Run: headless pygame with SDL's dummy video driver; simulated clock (each Clock.tick advances the game by its frame time, no real sleeping); random seed 0; keys injected as events and as key.get_pressed() state; mouse plan: one left click at the window centre at the start of phase 2, then a move to the lower-right quarter at the start of phase 3.
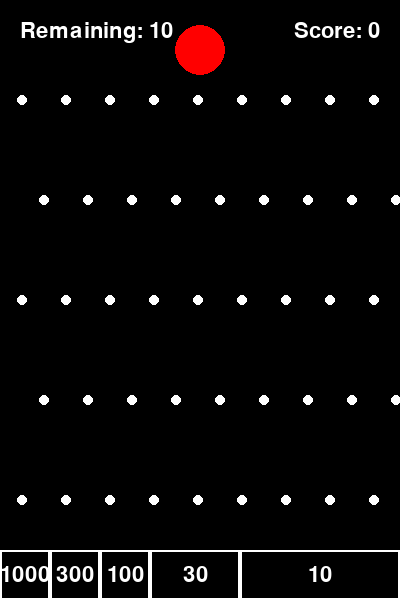
Frame 1 of 4 · flips 1–60 · no input
Frame 2 of 4 · flips 61–180 · clicked the window centre · tapped SPACE, RETURN · held RIGHT (→), D · screen unchanged from frame 1, image omitted
Frame 3 of 4 · flips 181–300 · moved the mouse to the lower-right quarter · held DOWN (↓), S · screen unchanged from frame 2, image omitted
Frame 4 of 4 · flips 301–420 · held LEFT (←), A, UP (↑), W · screen unchanged from frame 3, image omitted

The pygame program that drew these frames:

import pygame
import random
import math

# 初期化
pygame.init()

# 画面サイズとFPS
SCREEN_WIDTH, SCREEN_HEIGHT = 400, 600
screen = pygame.display.set_mode((SCREEN_WIDTH, SCREEN_HEIGHT))
pygame.display.set_caption("脳汁ドバドバ-パチンコゲーム")
clock = pygame.time.Clock()

# 色
WHITE = (255, 255, 255)
BLACK = (0, 0, 0)
RED = (255, 0, 0)
GRAY = (50, 50, 50)

# フォント
FONT = pygame.font.Font(None, 48)  # 大きめのフォント
FONT_SMALL = pygame.font.Font(None, 32)  # 右上のスコア表示などに使う少し小さめのフォント

# ボールクラス
class Ball:
    def __init__(self, x, y, radius, color, velocity):
        self.x = x
        self.y = y
        self.radius = radius
        self.color = color
        self.vx, self.vy = velocity
        self.is_scored = False

    def update(self):
        self.x += self.vx
        self.y += self.vy
        self.vy += 0.5  # 重力

        # 画面端の反射
        if self.x - self.radius < 0 or self.x + self.radius > SCREEN_WIDTH:
            self.vx *= -0.9
        if self.y - self.radius < 0:
            self.vy *= -0.9

    def draw(self, screen):
        pygame.draw.circle(screen, self.color, (int(self.x), int(self.y)), self.radius)

# ピン（障害物）クラス
class Pin:
    def __init__(self, x, y, radius, color=WHITE):
        self.x = x
        self.y = y
        self.radius = radius
        self.color = color

    def draw(self, screen):
        pygame.draw.circle(screen, self.color, (int(self.x), int(self.y)), self.radius)

# スロットエリア（箱）クラス
class Slot:
    def __init__(self, x, points, width):
        self.points = points
        self.width = width
        self.x = x
        self.y = SCREEN_HEIGHT - 50
        self.height = 50
        # ▼▼▼【変更1】オリジナルの点数を記録しておくための属性を追加 ▼▼▼
        self.original_points = points

    def draw(self, screen):
        pygame.draw.rect(screen, WHITE, (self.x, self.y, self.width, self.height), 2)
        points_text = FONT_SMALL.render(f"{self.points}", True, WHITE)
        text_rect = points_text.get_rect(center=(self.x + self.width // 2, self.y + self.height // 2))
        screen.blit(points_text, text_rect)

    def is_ball_in_slot(self, ball):
        if self.x < ball.x < self.x + self.width and ball.y + ball.radius >= self.y:
            return True
        return False

# パチンコゲームクラス
class PachinkoGame:
    def __init__(self):
        self.balls = []
        self.pins = self.create_pins()
        self.slots = self.create_slots()
        self.score = 0  # スコアの初期値
        self.remaining_balls = 10  # 残り玉数
        self.red_pin = Pin(SCREEN_WIDTH // 2, 50, 25, RED)  # 赤いピンを上部に移動
        self.dragging_ball = None
        self.is_dragging = False
        self.drag_line_start = None
        self.drag_line_end = None
        self.game_over = False

        # ▼▼▼【変更2】前回ボールが入ったスロットを記憶するための変数を追加 ▼▼▼
        self.last_triggered_slot = None

    def create_pins(self):
        pins = []
        rows = 5
        cols = 9
        spacing_x = SCREEN_WIDTH // cols
        spacing_y = 100
        for row in range(rows):
            for col in range(cols):
                offset = (row % 2) * (spacing_x // 2)
                x = col * spacing_x + offset + spacing_x // 2
                y = row * spacing_y + 100
                pins.append(Pin(x, y, 5))
        return pins

    def create_slots(self):
        slots = []
        # スコア設定と対応する箱の幅計算
        slot_points = [1000, 300, 100, 30, 10]
        total_width = SCREEN_WIDTH
        inverse_points = [1 / p for p in slot_points]
        total_inverse = sum(inverse_points)
        x_offset = 0

        for i, (points, inverse) in enumerate(zip(slot_points, inverse_points)):
            width = max(50, int((inverse / total_inverse) * total_width))
            if i == len(slot_points) - 1:
                width = SCREEN_WIDTH - x_offset
            slots.append(Slot(x_offset, points, width))
            x_offset += width
        return slots

    def add_ball(self, x, y, velocity):
        if self.remaining_balls > 0:
            self.balls.append(Ball(x, y, 10, WHITE, velocity))

    def update(self):
        if self.remaining_balls == 0:
            self.game_over = True

        for ball in self.balls:
            ball.update()

            # ピンとの衝突
            for pin in self.pins:
                dx = ball.x - pin.x
                dy = ball.y - pin.y
                distance = math.hypot(dx, dy)
                if distance < ball.radius + pin.radius:
                    angle = math.atan2(dy, dx)
                    ball.vx += math.cos(angle) * 2
                    ball.vy += math.sin(angle) * 2

            # スロットへの加点処理
            if not ball.is_scored:
                for slot in self.slots:
                    if slot.is_ball_in_slot(ball):
                        # ▼▼▼【変更3】連続ボーナスのロジック ▼▼▼
                        if self.last_triggered_slot == slot:
                            # 同じスロットに連続で入った場合 → スロットの得点を倍にして加算
                            slot.points *= 2
                            self.score += slot.points
                        else:
                            # 違うスロットに入った場合
                            # 前回スロットを元の点数に戻し、今回スロットの点数を加算
                            if self.last_triggered_slot is not None:
                                self.last_triggered_slot.points = self.last_triggered_slot.original_points
                            self.score += slot.points

                        # ボールのスコア取得完了フラグ
                        ball.is_scored = True
                        # 今回入ったスロットを last_triggered_slot に更新
                        self.last_triggered_slot = slot
                        break  # 1つのスロットで得点したら抜ける

    # ▼▼▼ 右上スコア表示 ▼▼▼
    def draw_score_in_top_right(self, screen):
        score_text = FONT_SMALL.render(f"Score: {self.score}", True, WHITE)
        screen.blit(score_text, (SCREEN_WIDTH - score_text.get_width() - 20, 20))

    # ▼▼▼ ゲームオーバー時の中央表示 ▼▼▼
    def draw_score_board(self, screen):
        pygame.draw.rect(screen, WHITE, (SCREEN_WIDTH // 2 - 150, SCREEN_HEIGHT // 2 - 50, 300, 100))
        score_text = FONT.render(f"Your Score: {self.score}", True, BLACK)
        screen.blit(
            score_text,
            (SCREEN_WIDTH // 2 - score_text.get_width() // 2, SCREEN_HEIGHT // 2 - score_text.get_height() // 2)
        )

    # ▼▼▼ 左上の残り玉数表示 ▼▼▼
    def draw_remaining_balls_board(self, screen):
        remaining_text = FONT_SMALL.render(f"Remaining: {self.remaining_balls}", True, WHITE)
        screen.blit(remaining_text, (20, 20))

    def draw(self, screen):
        screen.fill(BLACK)

        for slot in self.slots:
            slot.draw(screen)

        for pin in self.pins:
            pin.draw(screen)

        self.red_pin.draw(screen)

        for ball in self.balls:
            ball.draw(screen)

        self.draw_remaining_balls_board(screen)

        # プレイ中スコアを右上に表示
        self.draw_score_in_top_right(screen)

        # ゲームオーバー時は中央に大きくスコア表示
        if self.game_over:
            self.draw_score_board(screen)

        # ドラッグ中のボール
        if self.is_dragging and self.dragging_ball:
            pygame.draw.circle(
                screen, WHITE,
                (int(self.dragging_ball[0]), int(self.dragging_ball[1])),
                10
            )

        # ドラッグ中の線
        if self.is_dragging and self.drag_line_start and self.drag_line_end:
            pygame.draw.line(screen, WHITE, self.drag_line_start, self.drag_line_end, 2)

    def handle_drag(self, x, y):
        if self.is_dragging:
            self.dragging_ball = (x, y)
            self.drag_line_end = (x, y)

    def start_drag(self, x, y):
        if (self.red_pin.x - 15 < x < self.red_pin.x + 15 and
            self.red_pin.y - 15 < y < self.red_pin.y + 15):
            self.is_dragging = True
            self.drag_line_start = (x, y)

    def stop_drag(self):
        if self.is_dragging:
            if self.remaining_balls > 0:
                if self.dragging_ball:
                    ball_velocity = (
                        (self.drag_line_start[0] - self.dragging_ball[0]) * 0.2,
                        (self.drag_line_start[1] - self.dragging_ball[1]) * 0.2
                    )
                    self.add_ball(self.red_pin.x, self.red_pin.y, ball_velocity)
                    self.remaining_balls -= 1

            self.is_dragging = False
            self.dragging_ball = None
            self.drag_line_start = None
            self.drag_line_end = None

# ゲームループ
game = PachinkoGame()
running = True

while running:
    screen.fill(BLACK)

    for event in pygame.event.get():
        if event.type == pygame.QUIT:
            running = False
        elif event.type == pygame.MOUSEBUTTONDOWN:
            game.start_drag(event.pos[0], event.pos[1])
        elif event.type == pygame.MOUSEBUTTONUP:
            game.stop_drag()
        elif event.type == pygame.MOUSEMOTION:
            game.handle_drag(event.pos[0], event.pos[1])

    game.update()
    game.draw(screen)

    pygame.display.flip()
    clock.tick(60)

pygame.quit()
